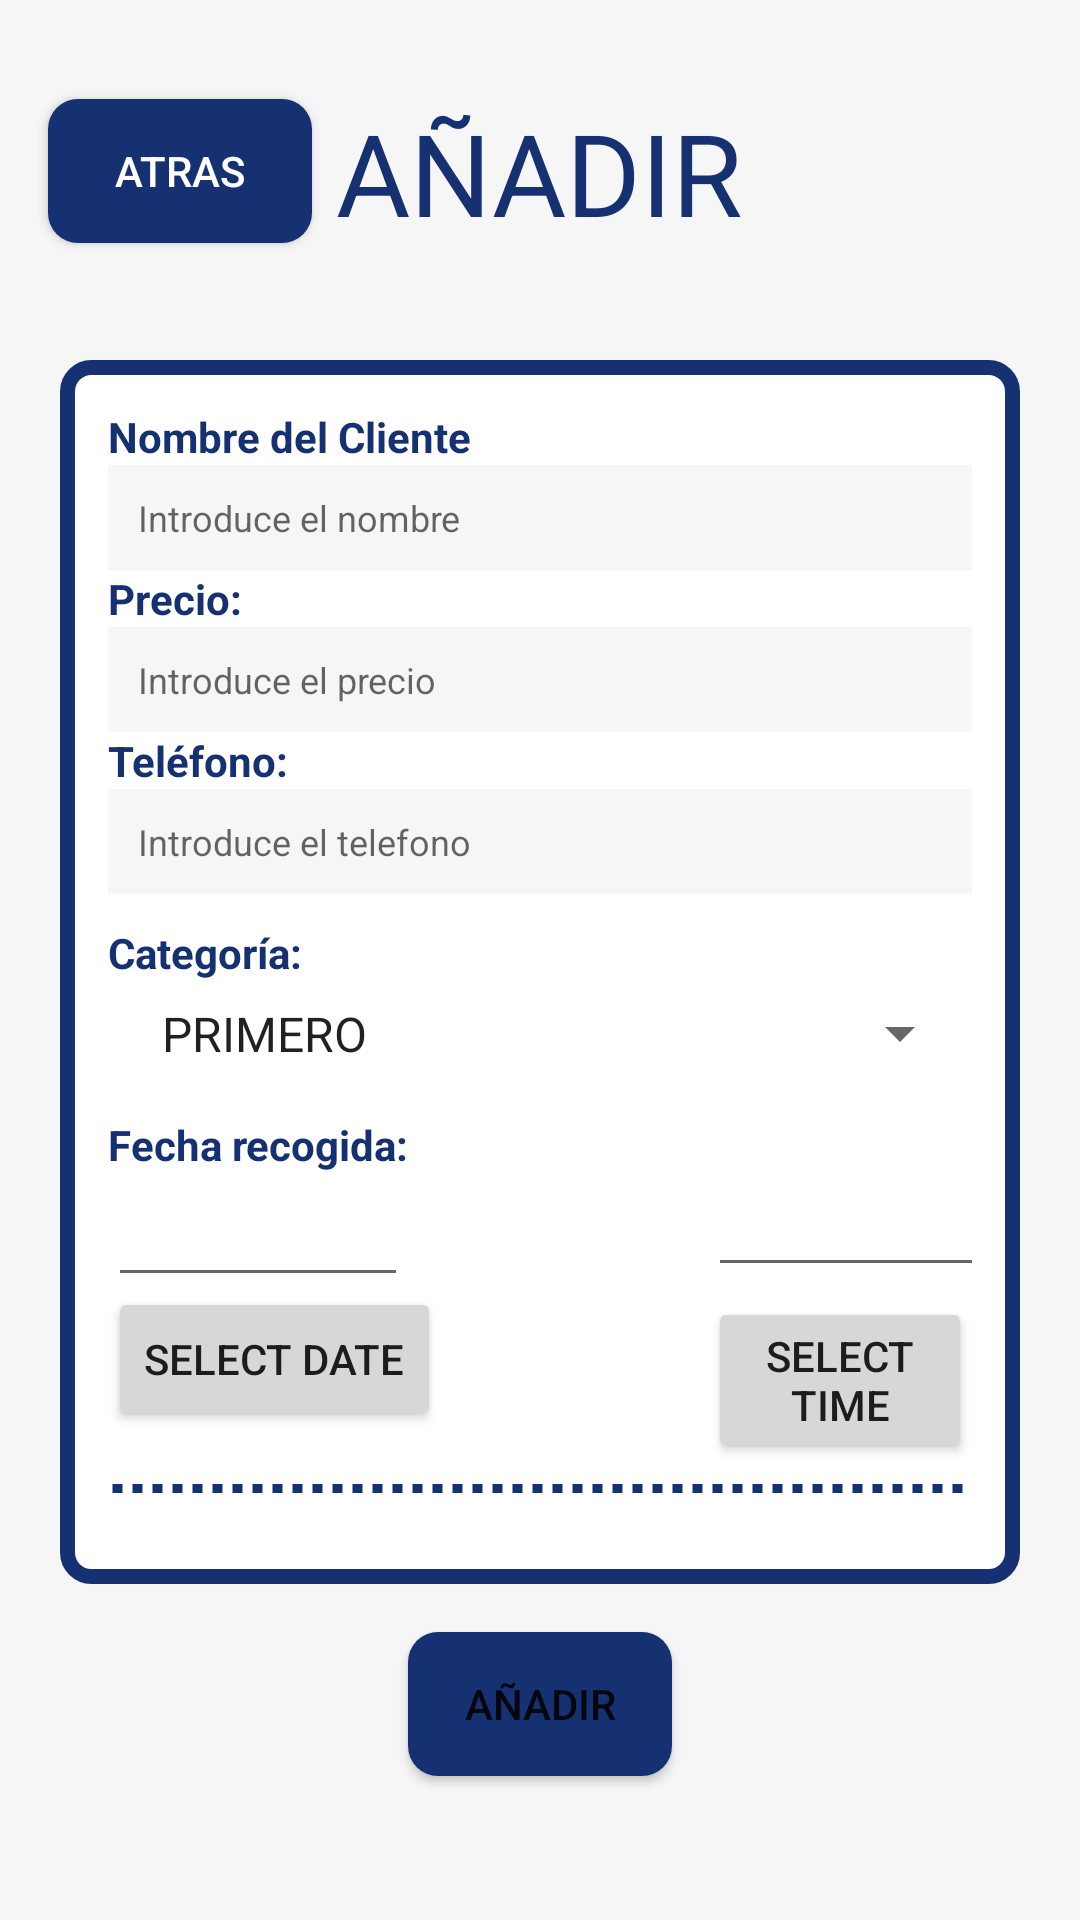

Write the Android layout XML for this screen, with the resource values it uses.
<!-- AndroidManifest.xml: application theme AppTheme -->
<!-- res/layout/activity_add_order.xml -->
<?xml version="1.0" encoding="utf-8"?>
<androidx.constraintlayout.widget.ConstraintLayout xmlns:android="http://schemas.android.com/apk/res/android"
    xmlns:app="http://schemas.android.com/apk/res-auto"
    xmlns:tools="http://schemas.android.com/tools"
    android:layout_width="match_parent"
    android:layout_height="match_parent"
    tools:context=".ui.add_order">
    <RelativeLayout
        android:layout_width="match_parent"
        android:layout_height="match_parent"
        android:background="#F6F6F6"
        android:visibility="visible"
        tools:layout_editor_absoluteX="0dp"
        tools:layout_editor_absoluteY="41dp"
        tools:visibility="visible">

        <TextView
            android:id="@+id/textViewNombreClientePedidoAdd"
            android:layout_width="wrap_content"
            android:layout_height="wrap_content"
            android:layout_centerHorizontal="true"
            android:layout_marginTop="32dp"
            android:text="@string/add"
            android:textColor="#163172"
            android:textSize="38sp" />


        <Button
            android:id="@+id/buttonAtras"
            android:layout_width="wrap_content"
            android:layout_height="wrap_content"
            android:layout_below="@id/textViewNombreClientePedidoAdd"
            android:layout_alignParentStart="true"
            android:layout_marginStart="16dp"
            android:layout_marginTop="-50dp"
            android:background="@drawable/custom_button2"
            android:text="atras"
            android:textColor="#FFF" />

        <LinearLayout
            android:id="@+id/placeAdd"
            android:layout_width="match_parent"
            android:layout_height="wrap_content"
            android:layout_marginTop="120dp"
            android:background="@drawable/plato_info"
            android:layout_marginHorizontal="20dp"
            android:orientation="vertical"
            android:padding="16dp"
            android:visibility="visible"
            tools:visibility="visible">

            />

            <TextView
                android:id="@+id/textViewNombreClienteAddPedido"
                android:layout_width="wrap_content"
                android:layout_height="wrap_content"
                android:textSize="14sp"
                android:textColor="#163172"
                android:textStyle="bold"
                android:text="Nombre del Cliente" />

            <EditText
                android:id="@+id/editTextNombreClienteAdd"
                android:layout_width="wrap_content"
                android:layout_height="wrap_content"
                android:hint="Introduce el nombre"
                android:inputType="text"
                android:textSize="12sp"
                android:minHeight="35dp"
                android:minWidth="340dp"
                android:paddingLeft="10dp"
                android:background="#F6F6F6"


                />

            <TextView
                android:id="@+id/textViewPrecioAddPedido"
                android:layout_width="wrap_content"
                android:layout_height="wrap_content"
                android:text="Precio:"
                android:textSize="14sp"
                android:textColor="#163172"
                android:textStyle="bold"/>
            <EditText
                android:id="@+id/editTextPrecioAdd"
                android:layout_width="wrap_content"
                android:layout_height="wrap_content"
                android:hint="Introduce el precio"
                android:inputType="text"
                android:textSize="12sp"
                android:minHeight="35dp"
                android:minWidth="340dp"
                android:paddingLeft="10dp"
                android:background="#F6F6F6"


                />

            <TextView
                android:id="@+id/textViewTelefonoPedidoAdd"
                android:layout_width="wrap_content"
                android:textSize="14sp"
                android:textColor="#163172"
                android:textStyle="bold"
                android:layout_height="wrap_content"
                android:text="Teléfono:" />
            <EditText
                android:id="@+id/editTextTelefonoAdd"
                android:layout_width="wrap_content"
                android:layout_height="wrap_content"
                android:hint="Introduce el telefono"
                android:inputType="text"
                android:textSize="12sp"
                android:minHeight="35dp"
                android:minWidth="340dp"
                android:paddingLeft="10dp"
                android:background="#F6F6F6"


                />
            <TextView
                android:id="@+id/textViewCategoria"
                android:layout_width="wrap_content"
                android:layout_height="wrap_content"

                android:text="Categoría: "
                android:textSize="14sp"
                android:textColor="#163172"
                android:textStyle="bold"
                android:layout_marginTop="10dp"
                />

            <Spinner
                android:id="@+id/spinnerCategorias"
                android:layout_width="match_parent"
                android:layout_height="wrap_content"
                android:entries="@array/categorias"
                android:paddingLeft="10dp"
                android:textSize="18sp"

                android:layout_marginBottom="10dp"
                android:minHeight="35dp"
                android:minWidth="340dp"
                android:prompt="@string/selecciona_categoria"
                android:spinnerMode="dropdown"
                />
            <TextView
                android:id="@+id/textViewFechaPedidoAdd"
                android:layout_width="wrap_content"
                android:layout_height="wrap_content"
                android:textSize="14sp"
                android:textColor="#163172"
                android:textStyle="bold"
                android:text="Fecha recogida:" />
            

            <EditText
                android:layout_width="100dp"
                android:layout_height="wrap_content"
                android:id="@+id/in_date"


                android:layout_alignParentTop="true"
                android:layout_alignParentLeft="true"
                android:layout_alignParentStart="true" />

            <EditText
                android:id="@+id/in_time"
                android:layout_width="100dp"
                android:layout_height="wrap_content"
                android:layout_marginLeft="200dp"
                android:layout_marginTop="-45dp"
                android:layout_alignParentStart="true" />

            <Button
                android:layout_width="wrap_content"
                android:layout_height="wrap_content"
                android:text="SELECT DATE"
                android:id="@+id/btn_date"
                android:layout_alignBottom="@+id/in_date"
                android:layout_toRightOf="@+id/in_date"
                android:layout_toEndOf="@+id/in_date" />



            <Button
                android:layout_width="wrap_content"
                android:layout_height="wrap_content"
                android:text="SELECT TIME"
                android:id="@+id/btn_time"
                android:layout_alignLeft="@+id/in_time"
                android:layout_alignStart="@+id/btn_date"
                android:layout_marginLeft="200dp"
                android:layout_marginTop="-45dp"/>

            
            <View
                android:layout_width="match_parent"
                android:layout_height="9dp"
                android:layout_marginTop="4dp"
                android:layout_marginBottom="8dp"
                android:background="@drawable/dashed_line" />
            <androidx.recyclerview.widget.RecyclerView
                android:id="@+id/recyclerViewPlates"
                android:layout_width="match_parent"
                android:layout_height="wrap_content"
                tools:listitem="@layout/recyclerview_edit_raciones"
                />
        </LinearLayout>


        <Button
            android:id="@+id/buttonGuardarPedido"
            android:layout_width="wrap_content"
            android:layout_height="wrap_content"
            android:layout_below="@id/placeAdd"
            android:layout_centerHorizontal="true"
            android:layout_marginTop="16dp"
            android:background="@drawable/custom_button2"
            android:text="@string/add" />




    </RelativeLayout>


</androidx.constraintlayout.widget.ConstraintLayout>
<!-- res/layout/recyclerview_edit_raciones.xml (included above) -->
<LinearLayout xmlns:android="http://schemas.android.com/apk/res/android"
    xmlns:tools="http://schemas.android.com/tools"
    android:layout_width="match_parent"
    android:layout_height="wrap_content"
    android:background="#FFFFFF"
    android:backgroundTint="#FFFFFF"
    android:orientation="vertical"
    android:padding="1dp"
    android:visibility="visible"
    tools:visibility="visible">



    <LinearLayout
        android:layout_width="match_parent"
        android:layout_height="wrap_content"
        android:orientation="horizontal">


        <TextView
            android:id="@+id/textViewRacion"
            android:layout_width="wrap_content"
            android:layout_height="wrap_content"
            android:inputType="text"
            android:textSize="12sp"
            android:minHeight="30dp"
            android:minWidth="140dp"
            android:paddingLeft="10dp"
            android:paddingTop="5dp"
            android:background="#F6F6F6"


            />

        <TextView
            android:id="@+id/textViewCantidad"
            android:layout_width="131dp"
            android:layout_height="wrap_content"
            android:layout_weight="1"
            android:padding="2dp"
            android:text="___________"
            android:textSize="16sp" />
        <EditText
            android:id="@+id/editTextCantidad"
            android:layout_width="wrap_content"
            android:layout_height="wrap_content"
            android:inputType="number"
            android:textSize="12sp"
            android:minHeight="35dp"
            android:minWidth="50dp"
            android:paddingLeft="5dp"
            android:background="#F6F6F6"


            />
        <Button
            android:id="@+id/borrarRacion"
            android:layout_width="40dp"
            android:layout_height="wrap_content"
            android:text="x"

            />
    </LinearLayout>
</LinearLayout>
<!-- resources referenced by this layout -->
<resources>
  <array name="categorias">
          <item>PRIMERO</item>
          <item>SEGUNDO</item>
          <item>POSTRE</item>
      </array>
  <!-- drawable custom_button2 (drawable) -->
  <shape xmlns:android="http://schemas.android.com/apk/res/android"
      android:shape="rectangle">
      <solid android:color="#163172" /> 
      <corners android:radius="10dp" /> 
  </shape>
  <!-- drawable dashed_line (drawable) -->
  <?xml version="1.0" encoding="utf-8"?>
  <shape xmlns:android="http://schemas.android.com/apk/res/android"
      android:shape="line">
      <stroke
          android:color="@color/colorPrimary"
          android:dashWidth="10px"
          android:dashGap="10px"
          android:width="3dp"/>
  </shape>
  <!-- drawable plato_info (drawable) -->
  <shape xmlns:android="http://schemas.android.com/apk/res/android">
      <solid android:color="#FFFFFF" /> 
      <stroke
          android:width="5dp"
          android:color="#163172" /> 
      <corners android:radius="8dp" /> 
  
  </shape>
  <string name="add">AÑADIR</string>
  <string name="selecciona_categoria">Selecciona una categoria</string>
  <style name="AppTheme" parent="Theme.MaterialComponents.Light.DarkActionBar">
          
          <item name="colorPrimary">@color/colorPrimary</item>
  
          <item name="colorAccent">@color/colorAccent</item>
      </style>
  <color name="colorPrimary">#163172</color>
  <color name="colorAccent">#FFAA00</color>
</resources>
